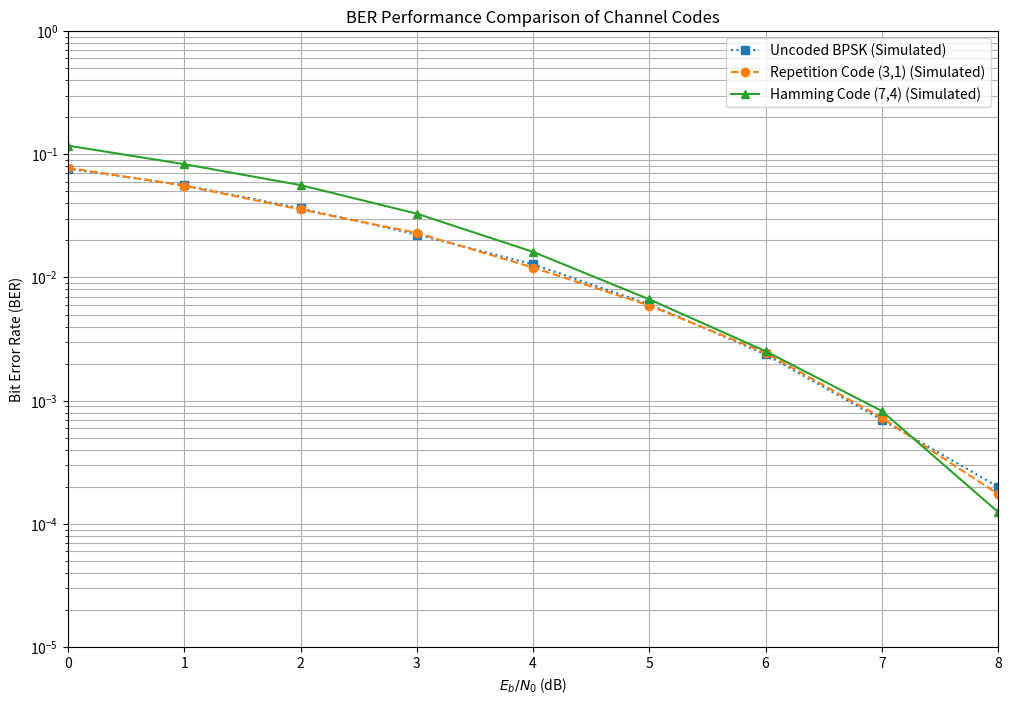

Reproduce this figure in Python.
import numpy as np
import matplotlib.pyplot as plt

# --- Repetition Code Functions (from previous code) ---
def repetition_encoder(data):
    return np.repeat(data, 3)

def bi_awgn_channel(encoded_data, snr_db, code_rate):
    signal = 1 - 2 * encoded_data
    snr_linear = 10**(snr_db / 10.0)
    noise_variance = 1 / (2 * code_rate * snr_linear)
    noise = np.sqrt(noise_variance) * np.random.randn(len(signal))
    return signal + noise

def repetition_decoder(received_signal):
    reshaped_signal = received_signal.reshape(-1, 3)
    summed_signal = np.sum(reshaped_signal, axis=1)
    decoded_data = (summed_signal <= 0).astype(int)
    return decoded_data

# --- Hamming (7,4) Code Functions (Newly Added) ---
def hamming_7_4_encoder(data):
    G = np.array([[1,0,0,0,1,1,0],[0,1,0,0,1,0,1],[0,0,1,0,0,1,1],[0,0,0,1,1,1,1]], dtype=int)
    if len(data) % 4 != 0:
        # 간단한 패딩 처리
        padding = 4 - (len(data) % 4)
        data = np.append(data, np.zeros(padding, dtype=int))
    data_blocks = data.reshape(-1, 4)
    encoded_blocks = np.dot(data_blocks, G) % 2
    return encoded_blocks.flatten()

def hamming_7_4_decoder(received_signal, original_len):
    H = np.array([[1,1,0,1,1,0,0],[1,0,1,1,0,1,0],[0,1,1,1,0,0,1]], dtype=int)
    hard_decisions = (received_signal <= 0).astype(int)
    received_blocks = hard_decisions.reshape(-1, 7)
    decoded_bits_list = []
    for block in received_blocks:
        syndrome = np.dot(block, H.T) % 2
        if np.all(syndrome == 0):
            decoded_bits_list.append(block[:4])
        else:
            error_pos = -1
            # syndrome과 H의 열을 비교하여 오류 위치 찾기 (효율적인 방식)
            for i in range(7):
                if np.array_equal(syndrome, H[:, i]):
                    error_pos = i
                    break
            corrected_block = np.copy(block)
            if error_pos != -1:
                corrected_block[error_pos] = 1 - corrected_block[error_pos]
            decoded_bits_list.append(corrected_block[:4])
    # 패딩을 고려하여 원본 길이만큼만 반환
    return np.array(decoded_bits_list).flatten()[:original_len]


def main():
    # --- Simulation Parameters ---
    # 정보 비트 길이는 4의 배수로 설정 (해밍 부호 때문)
    info_bits_len = 10000 * 4 
    snr_db_range = np.arange(0, 9, 1) # SNR range in dB
    
    ber_uncoded = []
    ber_repetition = []
    ber_hamming = []

    # --- Run Simulation for each SNR value ---
    for snr_db in snr_db_range:
        print(f"--- Simulating for SNR = {snr_db} dB ---")
        # Generate random source data
        source_bits = np.random.randint(0, 2, info_bits_len)
        
        # --- 1. Uncoded BPSK Simulation ---
        signal_uncoded = 1 - 2 * source_bits
        received_uncoded = bi_awgn_channel(source_bits, snr_db, code_rate=1.0)
        decoded_uncoded = (received_uncoded <= 0).astype(int)
        ber_uncoded.append(np.sum(source_bits != decoded_uncoded) / info_bits_len)

        # --- 2. Repetition Code (3,1) Simulation ---
        encoded_rep = repetition_encoder(source_bits)
        received_rep = bi_awgn_channel(encoded_rep, snr_db, code_rate=1/3)
        decoded_rep = repetition_decoder(received_rep)
        ber_repetition.append(np.sum(source_bits != decoded_rep) / info_bits_len)
        
        # --- 3. Hamming Code (7,4) Simulation ---
        encoded_ham = hamming_7_4_encoder(source_bits)
        received_ham = bi_awgn_channel(encoded_ham, snr_db, code_rate=4/7)
        # 디코더에 원본 데이터 길이를 전달하여 패딩 처리
        decoded_ham = hamming_7_4_decoder(received_ham, info_bits_len)
        ber_hamming.append(np.sum(source_bits != decoded_ham) / info_bits_len)

    # --- Plotting the Results ---
    plt.figure(figsize=(12, 8))
    plt.semilogy(snr_db_range, ber_uncoded, marker='s', linestyle=':', label='Uncoded BPSK (Simulated)')
    plt.semilogy(snr_db_range, ber_repetition, marker='o', linestyle='--', label='Repetition Code (3,1) (Simulated)')
    plt.semilogy(snr_db_range, ber_hamming, marker='^', linestyle='-', label='Hamming Code (7,4) (Simulated)')
    
    plt.title('BER Performance Comparison of Channel Codes')
    plt.xlabel('$E_b/N_0$ (dB)')
    plt.ylabel('Bit Error Rate (BER)')
    plt.legend()
    plt.grid(True, which="both")
    plt.ylim(1e-5, 1.0)
    plt.xlim(0, 8)
    plt.show()

main()